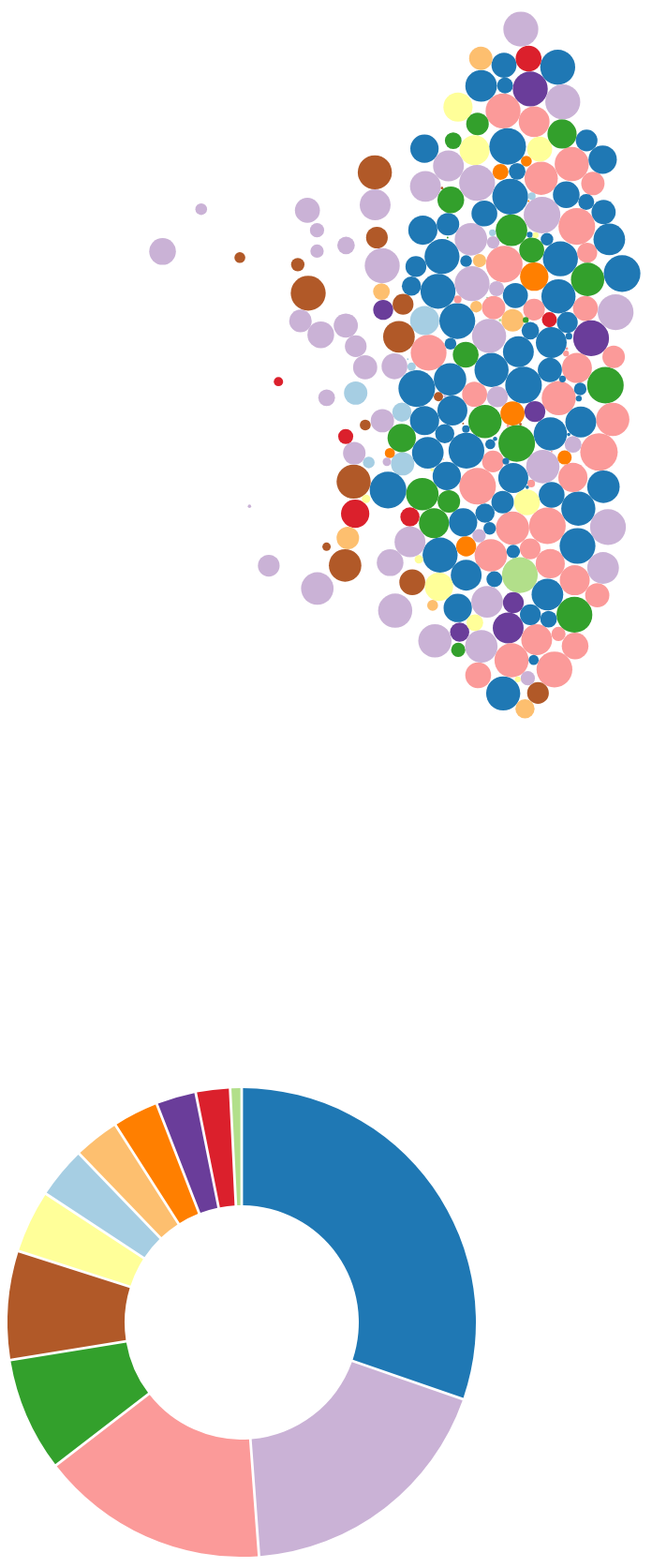
D3 v5 page, settled after 480 driven frames (8 s of simulated time); the page loaded 1 data file(s).


// ── script.js
const b_width = 1000;
const d_width = 500;
const b_height = 1000;
const d_height = 1000;
const colors = [
    '#DB202C', '#a6cee3', '#1f78b4',
    '#33a02c', '#fb9a99', '#b2df8a',
    '#fdbf6f', '#ff7f00', '#cab2d6',
    '#6a3d9a', '#ffff99', '#b15928'
];

const radius = d3.scaleLinear().range([0.5, 20]);
const color = d3.scaleOrdinal().range(colors);
const x = d3.scaleLinear().range([0, b_width]);

const bubble = d3.select('.bubble-chart')
    .attr('width', b_width).attr('height', b_height);
const donut = d3.select('.donut-chart')
    .attr('width', d_width).attr('height', d_height)
    .append("g")
    .attr("transform", "translate(" + d_width / 2 + "," + d_height / 2 + ")");

const donut_lable = d3.select('.donut-chart').append('text')
    .attr('class', 'donut-lable')
    .attr("text-anchor", "middle")
    .attr('transform', `translate(${(d_width / 2)} ${d_height / 2})`);
const tooltip = d3.select('.tooltip');
//  Part 1 - Create simulation with forceCenter(), forceX() and forceCollide()
const simulation = d3.forceSimulation()
    .force('x', d3.forceX(d => x(d["release year"])))
    .force('center', d3.forceCenter(b_width / 2, b_height / 2))
    .force('collide', d3.forceCollide(d => radius(+d["user rating score"])));


d3.csv('data/netflix.csv').then(data => {
    data = d3.nest()
        .key(d => d.title)
        .rollup(d => d[0])
        .entries(data)
        .map(d => d.value)
        .filter(d => d['user rating score'] !== 'NA')
    // .filter((d, i) => i < 40)
    ;
    console.log(data);


    // Part 1 - add domain to color, radius and x scales
    const rating = data.map(d => +d['user rating score']);
    const years = data.map(d => +d['release year']);
    let ratings = d3.nest().key(d => d.rating).rollup(d => d.length).entries(data);


    color.domain(ratings);
    radius.domain([Math.min(...rating), Math.max(...rating)]);
    x.domain([Math.min(...years) - 20, Math.max(...years)]);

    // Part 1 - create circles
    var nodes = bubble
        .selectAll("circle")
        .data(data, d => d ? this.id : d['title'])
        .join(
            enter => enter.append('circle')
                .attr("id", d => d['title'])
                .attr("style", (d) => `fill:${color(d['rating'])}`)
                .attr("r", d => radius(+d["user rating score"])),
            update => update,
            exit => exit.remove()
        )
        .on('mouseover', overBubble)
        .on('mouseout', outOfBubble)
    ;

    // Part 1 - add data to simulation and add tick event listener
    simulation.on('tick', () => {
        nodes
            .attr("cx", d => {
                return d.x;
            })
            .attr("cy", d => {
                return d.y;
            })
    });
    simulation.nodes(data);


    // Part 1 - create layout with d3.pie() based on rating
    const arcs = d3.pie()
        .value(d => d.value)
        (ratings);

    console.log(arcs);


    // Part 1 - create an d3.arc() generator
    const arc = d3.arc()
        .innerRadius(d_width / 4)
        .outerRadius(d_width / 2)
        .padAngle(0.01)
    ;

    // Part 1 - draw a donut chart inside donut
    donut.selectAll('path')
        .data(arcs)
        .join(
            enter => enter.append('path')
                .attr("id", d => d.data.key)
                .attr("d", arc)
                .attr("style", d => `fill:${color(d.data.key)}`),
            update => update,
            exit => exit.remove()
        )
        .on('mouseover', overArc)
        .on('mouseout', outOfArc)
    ;

    // mouseover and mouseout event listeners

    function overBubble(d) {
        console.log(d3.event.target);

        // Part 2 - add stroke and stroke-width
        d3.event.target.setAttribute('stroke', 'black');
        d3.event.target.setAttribute('stroke-width', '2');

        // Part 3 - updata tooltip content with title and year
        tooltip.html(`${d.title}<br>${d['release year']}`)
            .style("left", (d3.event.pageX + 20) + "px")
            .style("top", (d3.event.pageY - 75) + "px");

        // Part 3 - change visibility and position of tooltip
        tooltip.style("opacity", .9);
        tooltip.style("display", 'block');
    }

    function outOfBubble() {
        // Part 2 - remove stroke and stroke-width
        d3.event.target.setAttribute('stroke', '');
        d3.event.target.setAttribute('stroke-width', '');

        // Part 3 - change visibility of tooltip
        tooltip.style("opacity", 0);
        tooltip.style("display", 'none');
    }

    function overArc(d) {
        // Part 2 - change donut_lable content
        donut_lable.text(d.data.key);
        // Part 2 - change opacity of an arc
        d3.select(this).style("opacity", .5);


        // Part 3 - change opacity, stroke и stroke-width of circles based on rating
        nodes.style('opacity', s => {
            return s.rating === d.data.key ? 1 : 0.2;
        }).attr('stroke', s => {
            return s.rating === d.data.key ? 'black' : '';
        }).attr('stroke-width', s => {
            return s.rating === d.data.key ? 2 : 0;
        });
    }

    function outOfArc() {

        // Part 2 - change content of donut_lable
        donut_lable.text('');
        // Part 2 - change opacity of an arc
        d3.select(this).style("opacity", 1);

        // Part 3 - revert opacity, stroke and stroke-width of circles
        nodes.style('opacity', 1)
            .attr('stroke', '').attr('stroke-width', '');
    }
});


### data: data/netflix.csv
title, rating, ratingDescription, ratingLevel, release year, user rating score, user rating size
White Chicks, PG-13, crude and sexual humor, language and som…, 80, 2004, 82, 80
Lucky Number Slevin, R, strong violence, sexual content and adul…, 100, 2006, NA, 82
Grey's Anatomy, TV-14, Parents strongly cautioned. May be unsui…, 90, 2016, 98, 80
Prison Break, TV-14, Parents strongly cautioned. May be unsui…, 90, 2008, 98, 80
How I Met Your Mother, TV-PG, Parental guidance suggested. May not be …, 70, 2014, 94, 80
Supernatural, TV-14, Parents strongly cautioned. May be unsui…, 90, 2016, 95, 80
Breaking Bad, TV-MA, For mature audiences.  May not be suitab…, 110, 2013, 97, 80
The Vampire Diaries, TV-14, Parents strongly cautioned. May be unsui…, 90, 2017, 91, 80
The Walking Dead, TV-MA, For mature audiences.  May not be suitab…, 110, 2015, 98, 80
Pretty Little Liars, TV-14, Parents strongly cautioned. May be unsui…, 90, 2016, 96, 80
Once Upon a Time, TV-PG, Parental guidance suggested. May not be …, 70, 2016, 98, 80
Sherlock, TV-14, Parents strongly cautioned. May be unsui…, 90, 2016, 95, 80
Death Note, TV-14, Parents strongly cautioned. May be unsui…, 90, 2006, 77, 80
Naruto, TV-PG, Parental guidance suggested. May not be …, 70, 2008, 88, 80
The Hunter, R, language and brief violence, 100, 2011, NA, 82
Lottie Dottie Chicken, TV-Y, Suitable for all ages., 10, 2009, NA, 82
Arrow, TV-14, Parents strongly cautioned. May be unsui…, 90, 2015, 96, 80
Black Mirror, TV-MA, For mature audiences.  May not be suitab…, 110, 2016, 80, 80
The Originals, TV-14, Parents strongly cautioned. May be unsui…, 90, 2016, 74, 80
The 100, NR, This movie has not been rated., 124, 2016, 97, 80
Masha and the Bear, TV-Y, Suitable for all ages., 10, 2013, 81, 80
�� Pai, �� - Look at This, TV-MA, For mature audiences.  May not be suitab…, 110, 2007, NA, 82
Nymphomaniac: Volume 1, NR, This movie has not been rated., 124, 2013, NA, 82
Hunter X Hunter (2011), NR, This movie has not been rated., 124, 2013, 57, 80
Marvel's Luke Cage, TV-MA, For mature audiences.  May not be suitab…, 110, 2016, 95, 80
Marvel's Iron Fist, TV-MA, , 110, 2017, 98, 80
Narcos, TV-MA, For mature audiences.  May not be suitab…, 110, 2016, 94, 80
The Flash, TV-PG, Parental guidance suggested. May not be …, 70, 2016, 98, 80
The Seven Deadly Sins, TV-14, Parents strongly cautioned. May be unsui…, 90, 2016, NA, 82
Scream, TV-14, Parents strongly cautioned. May be unsui…, 90, 2016, NA, 82
The Do-Over, TV-MA, For mature audiences.  May not be suitab…, 110, 2016, 84, 80
Opera̵̤es Especiais, TV-MA, , 110, 2015, NA, 82
3%, TV-MA, For mature audiences.  May not be suitab…, 110, 2016, NA, 82
Trollhunters, TV-Y7-FV, Suitable for children ages 7 and older. …, 42, 2016, 83, 80
Fearless, TV-14, Parents strongly cautioned. May be unsui…, 90, 2016, NA, 82
Hyena Road, R, bloody war violence, language throughout…, 100, 2015, NA, 82
Santa Clarita Diet, TV-MA, For mature audiences.  May not be suitab…, 110, 2017, 82, 80
Sex, Love and Therapy, NR, This movie has not been rated., 124, 2014, NA, 82
White Girl, UR, This movie has not been rated. Intended …, 124, 2016, NA, 82
Girlboss, TV-MA, , 110, 2017, 94, 80
City of God: 10 Years Later, TV-MA, For mature audiences.  May not be suitab…, 110, 2013, NA, 82
13 Reasons Why, TV-MA, For mature audiences.  May not be suitab…, 110, 2017, 99, 80
Sand Castle, TV-MA, , 110, 2017, 89, 80
Salvador Martinha - Tip of the Tongue, TV-MA, For mature audiences.  May not be suitab…, 110, 2016, NA, 82
Sandy Wexler, TV-14, , 90, 2017, 92, 80
O Amor no Diṿ, TV-MA, , 110, 2016, NA, 82
Stronger Than the World, NR, , 124, 2016, NA, 82
Back and Forth, NR, This movie has not been rated., 124, 2016, NA, 82
Happily Married, TV-14, , 90, 2015, NA, 82
Pandora, TV-MA, , 110, 2016, NA, 82
Lucky Number Slevin, R, strong violence, sexual content and adul…, 100, 2006, NA, 82
The Office (U.S.), TV-14, Parents strongly cautioned. May be unsui…, 90, 2012, 97, 80
Grey's Anatomy, TV-14, Parents strongly cautioned. May be unsui…, 90, 2016, 98, 80
Prison Break, TV-14, Parents strongly cautioned. May be unsui…, 90, 2008, 98, 80
90210, TV-14, Parents strongly cautioned. May be unsui…, 90, 2013, 62, 80
Gossip Girl, TV-14, Parents strongly cautioned. May be unsui…, 90, 2012, 96, 80
How I Met Your Mother, TV-PG, Parental guidance suggested. May not be …, 70, 2014, 94, 80
Supernatural, TV-14, Parents strongly cautioned. May be unsui…, 90, 2016, 95, 80
Breaking Bad, TV-MA, For mature audiences.  May not be suitab…, 110, 2013, 97, 80
Parks and Recreation, TV-14, Parents strongly cautioned. May be unsui…, 90, 2015, 94, 80
... 940 more rows